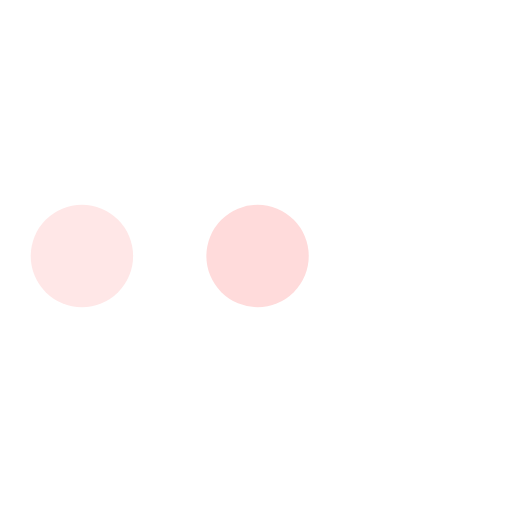
t = 0.00 s
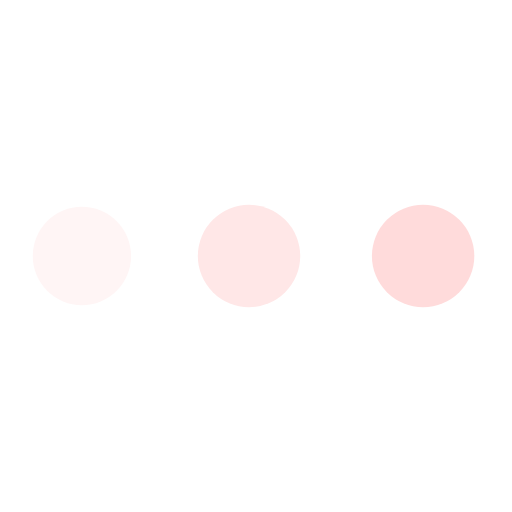
t = 0.99 s
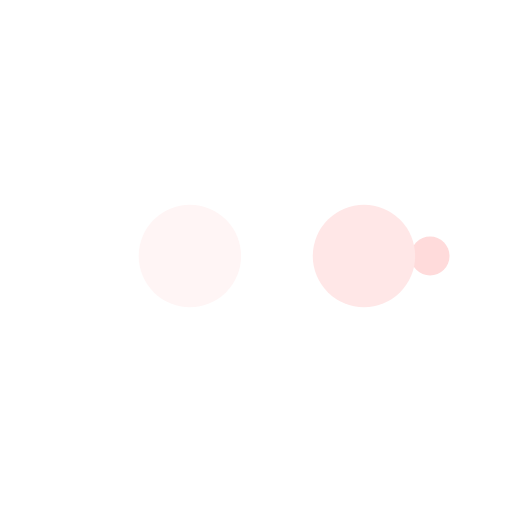
t = 1.65 s
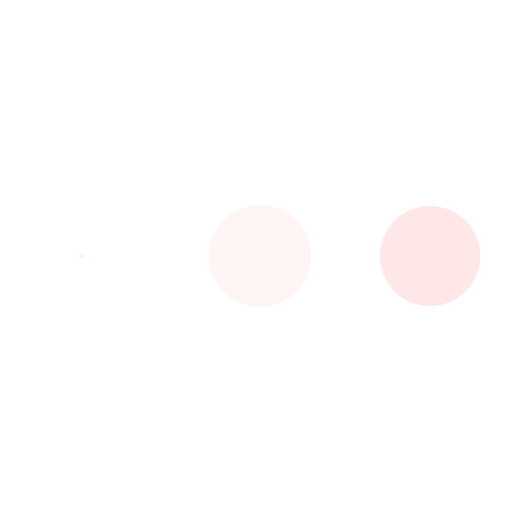
t = 2.63 s
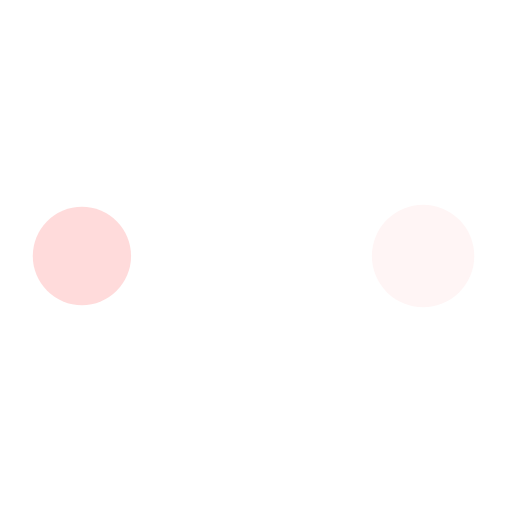
t = 3.62 s
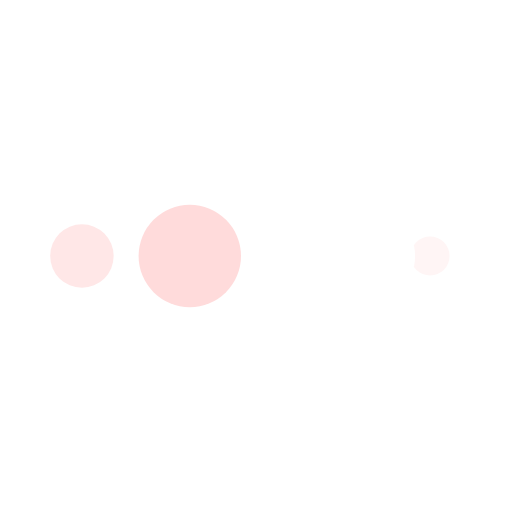
t = 4.28 s

The animated SVG that drew these frames (rendered in a browser with its animation timeline set to each time). Animation: 10 SMIL elements (animate=10); one cycle of 5.26 s, repeats indefinitely.

<?xml version="1.0" encoding="utf-8"?>
<svg xmlns="http://www.w3.org/2000/svg" xmlns:xlink="http://www.w3.org/1999/xlink" style="margin: auto; background: none; display: block; shape-rendering: auto;" width="145px" height="145px" viewBox="0 0 100 100" preserveAspectRatio="xMidYMid">
<circle cx="84" cy="50" r="10" fill="#ffffff">
    <animate attributeName="r" repeatCount="indefinite" dur="1.3157894736842106s" calcMode="spline" keyTimes="0;1" values="10;0" keySplines="0 0.5 0.5 1" begin="0s"></animate>
    <animate attributeName="fill" repeatCount="indefinite" dur="5.2631578947368425s" calcMode="discrete" keyTimes="0;0.25;0.5;0.75;1" values="#ffffff;#ffdbdb;#ffe7e7;#fff5f5;#ffffff" begin="0s"></animate>
</circle><circle cx="16" cy="50" r="10" fill="#ffffff">
  <animate attributeName="r" repeatCount="indefinite" dur="5.2631578947368425s" calcMode="spline" keyTimes="0;0.25;0.5;0.75;1" values="0;0;10;10;10" keySplines="0 0.5 0.5 1;0 0.5 0.5 1;0 0.5 0.5 1;0 0.5 0.5 1" begin="0s"></animate>
  <animate attributeName="cx" repeatCount="indefinite" dur="5.2631578947368425s" calcMode="spline" keyTimes="0;0.25;0.5;0.75;1" values="16;16;16;50;84" keySplines="0 0.5 0.5 1;0 0.5 0.5 1;0 0.5 0.5 1;0 0.5 0.5 1" begin="0s"></animate>
</circle><circle cx="50" cy="50" r="10" fill="#fff5f5">
  <animate attributeName="r" repeatCount="indefinite" dur="5.2631578947368425s" calcMode="spline" keyTimes="0;0.25;0.5;0.75;1" values="0;0;10;10;10" keySplines="0 0.5 0.5 1;0 0.5 0.5 1;0 0.5 0.5 1;0 0.5 0.5 1" begin="-1.3157894736842106s"></animate>
  <animate attributeName="cx" repeatCount="indefinite" dur="5.2631578947368425s" calcMode="spline" keyTimes="0;0.25;0.5;0.75;1" values="16;16;16;50;84" keySplines="0 0.5 0.5 1;0 0.5 0.5 1;0 0.5 0.5 1;0 0.5 0.5 1" begin="-1.3157894736842106s"></animate>
</circle><circle cx="84" cy="50" r="10" fill="#ffe7e7">
  <animate attributeName="r" repeatCount="indefinite" dur="5.2631578947368425s" calcMode="spline" keyTimes="0;0.25;0.5;0.75;1" values="0;0;10;10;10" keySplines="0 0.5 0.5 1;0 0.5 0.5 1;0 0.5 0.5 1;0 0.5 0.5 1" begin="-2.6315789473684212s"></animate>
  <animate attributeName="cx" repeatCount="indefinite" dur="5.2631578947368425s" calcMode="spline" keyTimes="0;0.25;0.5;0.75;1" values="16;16;16;50;84" keySplines="0 0.5 0.5 1;0 0.5 0.5 1;0 0.5 0.5 1;0 0.5 0.5 1" begin="-2.6315789473684212s"></animate>
</circle><circle cx="16" cy="50" r="10" fill="#ffdbdb">
  <animate attributeName="r" repeatCount="indefinite" dur="5.2631578947368425s" calcMode="spline" keyTimes="0;0.25;0.5;0.75;1" values="0;0;10;10;10" keySplines="0 0.5 0.5 1;0 0.5 0.5 1;0 0.5 0.5 1;0 0.5 0.5 1" begin="-3.9473684210526314s"></animate>
  <animate attributeName="cx" repeatCount="indefinite" dur="5.2631578947368425s" calcMode="spline" keyTimes="0;0.25;0.5;0.75;1" values="16;16;16;50;84" keySplines="0 0.5 0.5 1;0 0.5 0.5 1;0 0.5 0.5 1;0 0.5 0.5 1" begin="-3.9473684210526314s"></animate>
</circle>
<!-- [ldio] generated by https://loading.io/ --></svg>